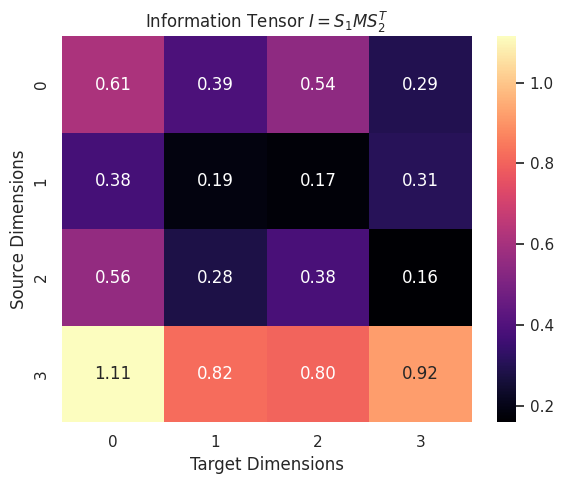

Write Python code to recreate this figure.
# Required imports
import numpy as np
import matplotlib.pyplot as plt
import seaborn as sns
sns.set(style='whitegrid')

# AbsoluteEntity class
class AbsoluteEntity:
    def __init__(self, signature, state):
        assert signature.shape[0] == signature.shape[1]
        assert np.allclose(signature, signature.T)
        assert state.shape[0] == signature.shape[0]
        self.signature = signature
        self.state = state
        self.entropy = np.trace(signature @ signature.T)

# Mediator constructor
def construct_mediator(a_dim, b_dim, seed=None):
    rng = np.random.default_rng(seed)
    M = rng.normal(0, 1, (a_dim, b_dim))
    Q, _ = np.linalg.qr(M)
    return Q[:, :b_dim]

# CASP selection evaluation
def evaluate_casp(entity_a, entity_b, mediator):
    I = entity_a.signature @ mediator @ entity_b.signature.T
    norm = np.linalg.norm(I)
    trace_proj = np.trace(I @ I.T)
    entropy_gap = abs(entity_a.entropy - trace_proj)
    coherence = np.dot((entity_a.signature @ mediator).flatten(), entity_b.signature.flatten())
    return {
        'I': I,
        'Action': norm,
        'EntropyGap': entropy_gap,
        'DirectionalCoherence': coherence
    }

# Simulation
np.random.seed(9)
A_sig = np.random.rand(4, 4)
A_sig = 0.5 * (A_sig + A_sig.T)
B_sig = np.random.rand(4, 4)
B_sig = 0.5 * (B_sig + B_sig.T)
A = AbsoluteEntity(A_sig, np.random.rand(4))
B = AbsoluteEntity(B_sig, np.random.rand(4))
M = construct_mediator(4, 4)
results = evaluate_casp(A, B, M)
print("Interaction Action ||S1·M·S2ᵀ||:", results['Action'])
print("Entropy Gap Δε:", results['EntropyGap'])
print("Directional Coherence:", results['DirectionalCoherence'])

# Tensor visualization
plt.figure(figsize=(6,5))
sns.heatmap(results['I'], cmap='magma', annot=True, fmt='.2f')
plt.title("Information Tensor $I = S_1 M S_2^T$")
plt.xlabel("Target Dimensions")
plt.ylabel("Source Dimensions")
plt.tight_layout()
plt.show()
